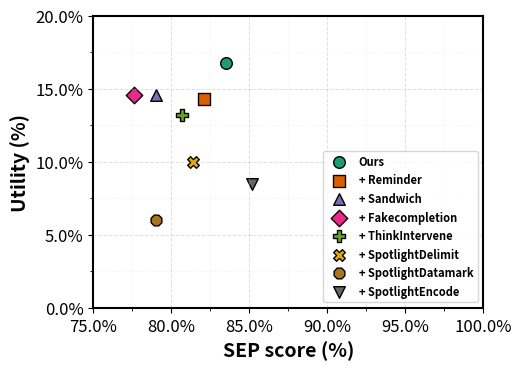

The script that saved this image:
import matplotlib.pyplot as plt
import numpy as np
from matplotlib.ticker import MaxNLocator
import matplotlib.pyplot as plt
import matplotlib
from matplotlib.ticker import MultipleLocator, PercentFormatter

# --- Font and style settings ---
plt.rcParams.update({
    "figure.dpi": 150,
    "savefig.dpi": 300,
    "font.family": ["sans-serif"],
    "font.size": 16,
    "axes.titlesize": 18,
    "axes.labelsize": 14,
    "xtick.labelsize": 12,
    "ytick.labelsize": 12,
    "axes.linewidth": 1.5,
    "legend.fontsize": 8,
    "pdf.fonttype": 42,
    "ps.fonttype": 42,
    "axes.labelweight": "bold",
    "axes.titleweight": "bold",
})

PASTEL_PALETTE = [
    "#95bde5",  # light blue
    "#4c648b",  # deep blue
    "#e7a8a1",  # soft red/pink
    "#c1d4a4",  # muted green
    "#789262",  # darker green
    "#f3c999",  # peach
    "#a47d8e",  # brown-purple
    "#875c5c",  # darker red
    "#c2b7d2",  # light purple
    "#000000",  # black for total
]
def plot_grouped_bars_ax(ax, categories, series_dict,
                         ylabel=None, title=None,
                         value_format="{:.1f}",
                         bar_width=0.15,
                         palette=PASTEL_PALETTE,
                         ann_thresh=0.5):
    """Grouped bars with restrained annotations."""
    n = len(categories)
    m = len(series_dict)
    group_spacing = 0.3
    x = np.arange(n) * (1 + group_spacing)

    bar_spacing = 0.05
    total_w = m * (bar_width + bar_spacing)
    start = -total_w / 2 + (bar_width + bar_spacing) / 2

    for i, (name, vals) in enumerate(series_dict.items()):
        offs = x + start + i * (bar_width + bar_spacing)
        bars = ax.bar(offs, vals, width=bar_width,
                      label=name,
                      color=palette[i % len(palette)],
                      edgecolor="none")
        for r in bars:
            h = r.get_height()
            ax.annotate(value_format.format(h),
                        (r.get_x() + r.get_width() / 2, h),
                        textcoords="offset points",
                        xytext=(0, 4),
                        ha="center", va="bottom",
                        fontsize=25, weight="bold",
                        clip_on=False)

    ax.set_xticks(x)
    ax.set_xticklabels(categories, rotation=0, ha="right", weight="bold", fontsize=30,)
    if ylabel:
        ax.set_ylabel(ylabel, fontsize=30, weight="bold")
    if title:
        ax.set_title(title, pad=15, fontsize=30,
                     weight="bold", y=1.06, fontstyle="italic")
    ax.set_axisbelow(True)
    ax.grid(True, axis="y", linestyle=(0, (3, 3)),
            linewidth=1, color="gray", alpha=0.5)
    ax.spines["top"].set_visible(False)
    ax.spines["right"].set_visible(False)
    ax.yaxis.set_major_locator(MaxNLocator(6))
    ax.tick_params(axis="both", labelsize=22)

def global_ylim(*series_dicts):
    vals = []
    for sd in series_dicts:
        for v in sd.values():
            vals += [x for x in v if x is not None]
    ymax = max(vals) if vals else 1.0
    return 0, int(np.ceil(ymax / 10.0)) * 10

# Scatterplot: SEP Score (%) vs Utility (%)
# Note: Replace the example data values in `data_points` with your real results.
# This uses matplotlib (no seaborn, no custom colors) and produces a single chart.
# The plot is saved to /mnt/data/sep_vs_utility_scatter.png

# --- Data ---
# categories = ["Undefended", "StruQ", "SecAlign", "ISE", "PFT", "Ours"]
#
# series_l8b_strict = {
#     "Naive":      [5.74, 5.26, 0.00, 0.96, 0.00, 0.00],
#     "Ignore":     [11.00, 27.27, 0.00, 6.70, 8.13, 0.00],
#     "Completion": [0.00, 0.00, 0.00, 0.96, 21.05, 0.00],
#     "Escape":     [6.22, 7.66, 0.00, 1.44, 1.44, 0.00],
#     "HackAPrompt": [23.81, 52.38, 0.00, 0.00, 52.38, 0.00],
#     "GCG":         [98.08, 98.08, 66.67, 98.56, 98.08, 1.06],
# }
#
# series_m7b_strict = {
#     "Naive":      [2.39, 1.44, 0.00, 1.44, 0, 0],
#     "Ignore":     [22.01, 1.91, 1.44, 9.57, 2.39, 0],
#     "Completion": [23.44, 0.00, 0.48, 0.00, 0.00, 0],
#     "Escape":     [11.96, 2.87, 0.48, 3.83, 2.39, 0],
#     "HackAPrompt": [38.10, 47.62, 0.00, 42.86, 19.05, 0],
#     "GCG":         [100.00, 100.00, 98.56, 66.83, 66.83, 3.37],
# }
#
# # --- Create 2x1 subplots ---
# fig, axes = plt.subplots(2, 1, figsize=(40, 12), constrained_layout=False)
#
# plot_grouped_bars_ax(axes[0], categories, series_l8b_strict,
#                      ylabel="ASR (%)",
#                      title="LLaMA-8B")
#
# plot_grouped_bars_ax(axes[1], categories, series_m7b_strict,
#                      ylabel="ASR (%)",
#                      title="Mistral-7B")
#
# # --- Uniform y-axis across both plots ---
# y0, y1 = global_ylim(series_l8b_strict, series_m7b_strict)
# for ax in axes:
#     ax.set_ylim(y0, y1)
#
# # --- Shared legend at top ---
# handles, labels = axes[0].get_legend_handles_labels()
# fig.legend(handles, labels,
#            ncols=2,
#            frameon=True,
#            loc="upper right",
#            prop={"weight": "bold", "size": 25})
#
# # --- Global X label ---
# fig.text(0.5, 0.03, 'Defense Method', ha='center',
#          fontsize=30, weight='bold')
#
#
# # --- Adjust spacing ---
# fig.subplots_adjust(top=0.92, bottom=0.08, left=0.04, right=0.96, hspace=0.2)
#
# plt.show()

groups = [
    "Ours",
    "+ Reminder",
    "+ Sandwich",
    "+ Fakecompletion",
    "+ ThinkIntervene",
    "+ SpotlightDelimit",
    "+ SpotlightDatamark",
    "+ SpotlightEncode",
]

data_points = {
    "Ours": (83.5, 16.78),
    "+ Reminder": (82.1, 14.3),
    "+ Sandwich": (79.0, 14.6),
    "+ Fakecompletion": (77.6, 14.6),
    "+ ThinkIntervene": (80.7, 13.2),
    "+ SpotlightDelimit": (81.4, 10.0),
    "+ SpotlightDatamark": (79.0, 6.0),
    "+ SpotlightEncode": (85.2, 8.5),
}

colors = [
    "#1b9e77",  # teal
    "#d95f02",  # orange
    "#7570b3",  # indigo
    "#e7298a",  # magenta
    "#66a61e",  # olive
    "#e6ab02",  # mustard
    "#a6761d",  # brown
    "#666666",  # grey
]

fig, ax = plt.subplots(figsize=(5.5, 4.0))

markers = ["o", "s", "^", "D", "P", "X", "8", "v"]

for i, g in enumerate(groups):
    x, y = data_points[g]
    ax.scatter(
        x, y,
        marker=markers[i % len(markers)],
        s=70,
        linewidths=1.0,
        edgecolors="black",
        facecolors=colors[i % len(colors)],
        label=g
    )
    # dx, dy = label_offsets[g]
    # ax.annotate(
    #     g, (x, y+1),
    #     textcoords="offset points",
    #     xytext=(dx, dy),
    #     # ha="left",
    #     # va="center",
    #     fontsize=11
    # )

ax.set_xlabel("SEP score (%)")
ax.set_ylabel("Utility (%)")

ax.set_xlim(75, 100)
ax.set_ylim(0, 20)

ax.xaxis.set_major_locator(MultipleLocator(5))
ax.xaxis.set_minor_locator(MultipleLocator(2.5))
ax.yaxis.set_major_locator(MultipleLocator(5))
ax.yaxis.set_minor_locator(MultipleLocator(2.5))

ax.xaxis.set_major_formatter(PercentFormatter(100))
ax.yaxis.set_major_formatter(PercentFormatter(100))

# light, unobtrusive grid
ax.grid(which="major", linestyle="--", linewidth=0.7, alpha=0.4)
ax.grid(which="minor", linestyle=":", linewidth=0.5, alpha=0.25)

# diagonal reference line within current limits
xmin, xmax = ax.get_xlim()
ymin, ymax = ax.get_ylim()
low, high = max(xmin, ymin), min(xmax, ymax)
ax.plot(
    [low, high],
    [low, high],
    linestyle="--",
    linewidth=1.0,
    color="#4d4d4d",  # nicer neutral grey
)
for spine in ax.spines.values():
    spine.set_linewidth(1.5)

plt.legend(loc="lower right", frameon=True, prop={"weight": "bold"})
fig.tight_layout()
plt.show()
